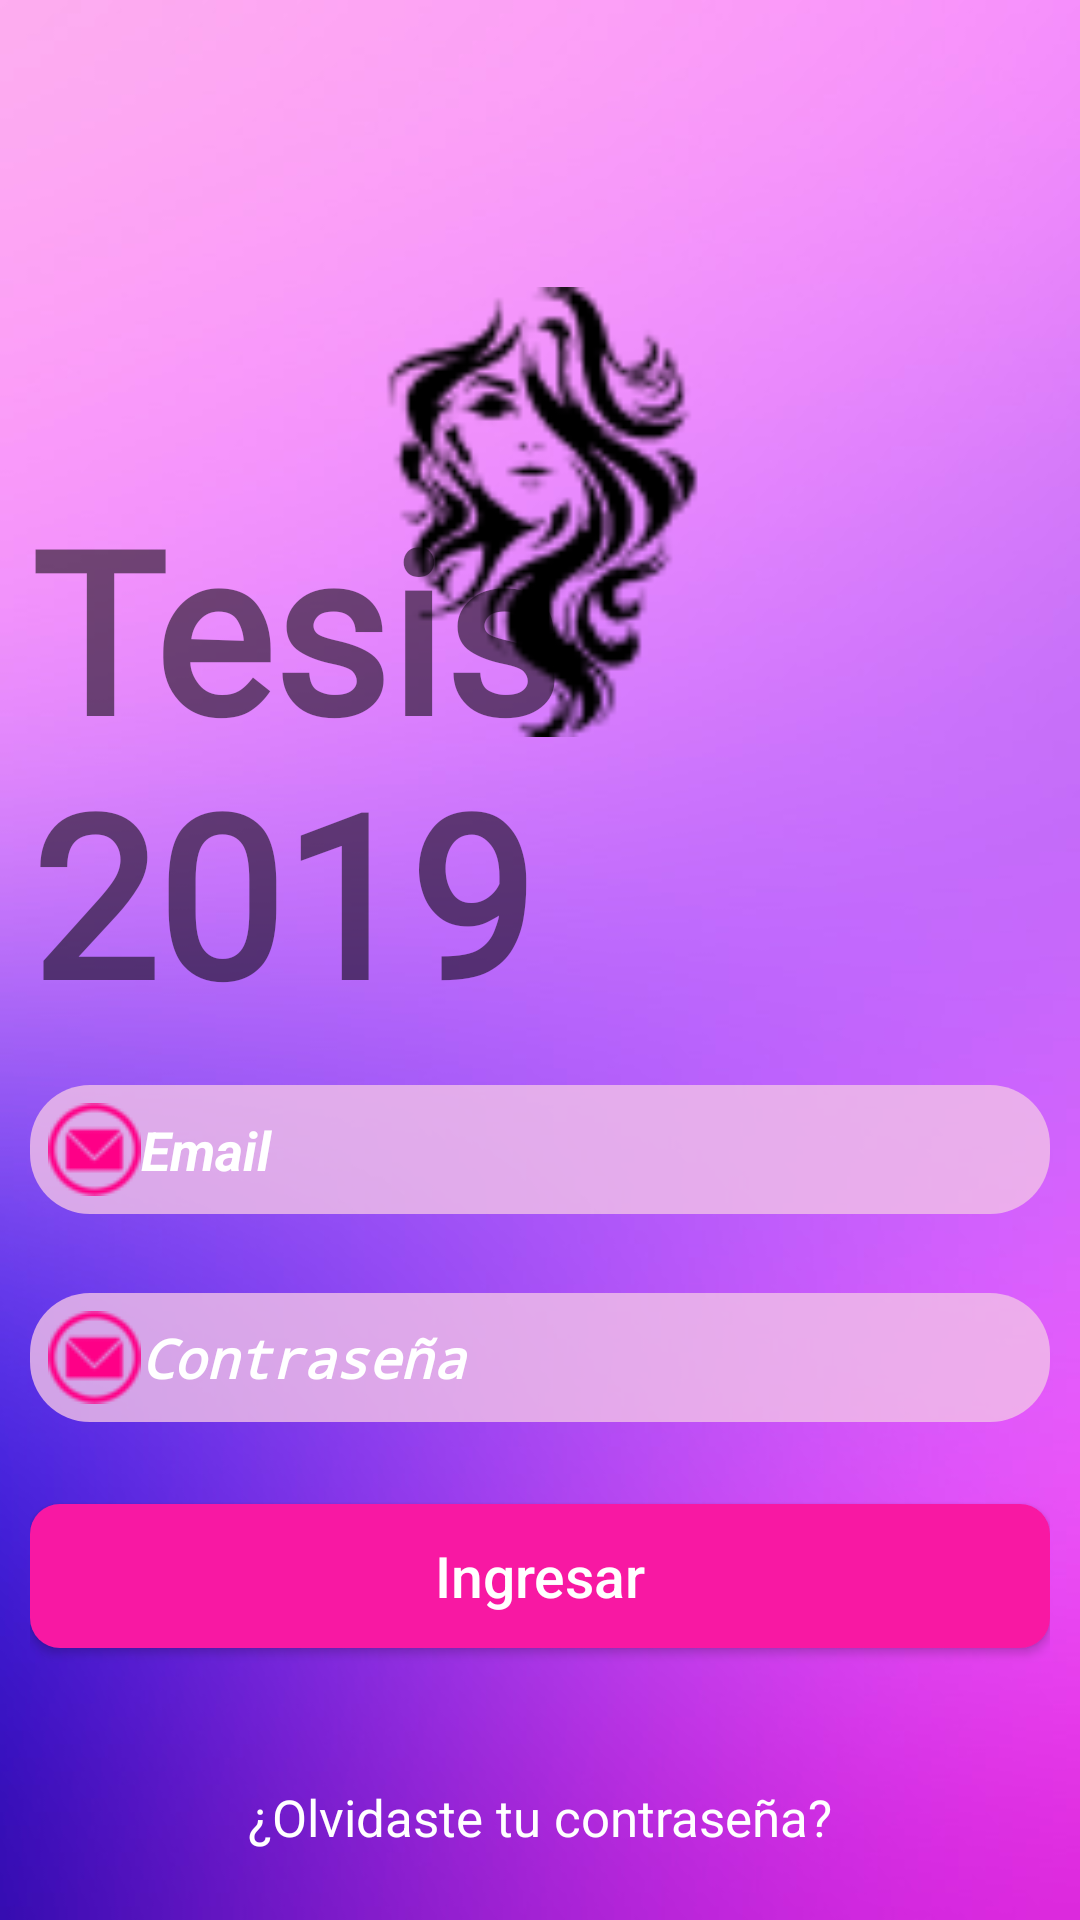

This screen was rendered from an Android layout file. Write that file and the resources it references.
<!-- AndroidManifest.xml: activity theme transparentActionBar -->
<!-- res/layout/activity_login.xml -->
<?xml version="1.0" encoding="utf-8"?>
<android.support.constraint.ConstraintLayout xmlns:android="http://schemas.android.com/apk/res/android"
    xmlns:app="http://schemas.android.com/apk/res-auto"
    xmlns:tools="http://schemas.android.com/tools"
    android:id="@+id/parent"
    android:layout_width="match_parent"
    android:layout_height="match_parent"
    android:background="@drawable/background_login3"
    android:padding="10dp"
    tools:context=".Activities.LoginActivity">

    <com.github.ybq.android.spinkit.SpinKitView
        android:id="@+id/pbarLogin"
        style="@style/SpinKitView.MultiplePulseRing"
        android:layout_width="200dp"
        android:layout_height="200dp"
        android:layout_gravity="center"
        android:backgroundTint="@color/translucent"
        android:fadeScrollbars="true"
        android:padding="10dp"
        android:visibility="gone"
        app:SpinKit_Color="@color/progressBar"
        app:layout_constraintBottom_toBottomOf="parent"
        app:layout_constraintEnd_toEndOf="parent"
        app:layout_constraintHorizontal_bias="0.5"
        app:layout_constraintStart_toStartOf="parent"
        app:layout_constraintTop_toTopOf="parent"
        tools:ignore="MissingConstraints" />

    <ImageView
        android:id="@+id/faceWoman"
        android:layout_width="150dp"
        android:layout_height="230dp"
        android:src="@drawable/ic_woman_face"
        app:layout_constraintBottom_toBottomOf="parent"
        app:layout_constraintEnd_toEndOf="parent"
        app:layout_constraintHorizontal_bias="0.498"
        app:layout_constraintStart_toStartOf="parent"
        app:layout_constraintTop_toTopOf="parent"
        app:layout_constraintVertical_bias="0.117"
        tools:ignore="MissingConstraints" />

    <TextView
        android:id="@+id/title"
        android:layout_width="wrap_content"
        android:layout_height="wrap_content"
        android:fontFamily="@font/halloffame"
        android:text="@string/textTitle"
        android:textSize="75sp"
        android:textStyle="bold"
        app:layout_constraintBottom_toTopOf="@+id/mail"
        app:layout_constraintEnd_toEndOf="parent"
        app:layout_constraintHorizontal_bias="0.496"
        app:layout_constraintStart_toStartOf="parent"
        app:layout_constraintTop_toBottomOf="@id/faceWoman"
        app:layout_constraintTop_toTopOf="parent"
        app:layout_constraintVertical_bias="0.91"
        tools:ignore="MissingConstraints" />

    <EditText
        android:id="@+id/mail"
        style="@style/mail_passLogin"
        android:layout_width="match_parent"
        android:layout_height="wrap_content"
        android:hint="Email"
        android:imeOptions="actionNext"
        android:inputType="textEmailAddress"
        android:padding="6dp"
        app:layout_constraintBottom_toTopOf="@+id/login"
        app:layout_constraintEnd_toEndOf="parent"
        app:layout_constraintHorizontal_bias="0.8"
        app:layout_constraintStart_toStartOf="parent"
        app:layout_constraintTop_toTopOf="parent"
        app:layout_constraintVertical_bias="0.774"
        tools:ignore="MissingConstraints" />


    <EditText
        android:id="@+id/clave"
        style="@style/mail_passLogin"
        android:layout_width="match_parent"
        android:layout_height="wrap_content"
        android:hint="Contraseña"
        android:imeOptions="actionDone"
        android:inputType="textPassword"
        android:padding="6dp"
        app:layout_constraintBottom_toTopOf="@+id/login"
        app:layout_constraintEnd_toEndOf="parent"
        app:layout_constraintStart_toStartOf="parent"
        app:layout_constraintTop_toBottomOf="@+id/mail"
        app:layout_constraintVertical_bias="0.187"
        tools:ignore="MissingConstraints" />

    <Button
        android:id="@+id/login"
        style="@style/Button"
        android:layout_width="match_parent"
        android:layout_height="wrap_content"
        android:layout_marginBottom="8dp"
        android:background="@drawable/rounded_button"
        android:text="@string/ingresar"
        android:textColor="@color/white"
        android:textSize="19sp"
        app:layout_constraintBottom_toBottomOf="parent"
        app:layout_constraintEnd_toEndOf="parent"
        app:layout_constraintStart_toStartOf="parent"
        app:layout_constraintTop_toTopOf="parent"
        app:layout_constraintVertical_bias="0.871"
        tools:ignore="MissingConstraints" />

    <TextView
        android:id="@+id/registerPromptText"
        android:layout_width="wrap_content"
        android:layout_height="wrap_content"
        android:layout_gravity="center"
        android:layout_marginStart="8dp"
        android:layout_marginTop="16dp"
        android:layout_marginEnd="8dp"
        android:textColor="@color/white"
        app:layout_constraintEnd_toEndOf="parent"
        app:layout_constraintStart_toStartOf="parent"
        app:layout_constraintTop_toBottomOf="@id/login"
        tools:ignore="MissingConstraints" />

    <TextView
        android:layout_width="wrap_content"
        android:layout_height="wrap_content"
        android:layout_gravity="center"
        android:layout_margin="10dp"
        android:layout_marginStart="8dp"
        android:layout_marginEnd="8dp"
        android:layout_marginBottom="30dp"
        android:text="¿Olvidaste tu contraseña?"
        android:textColor="@color/white"
        android:textSize="17sp"
        app:layout_constraintEnd_toEndOf="parent"
        app:layout_constraintStart_toStartOf="parent"
        app:layout_constraintTop_toBottomOf="@id/registerPromptText"
        tools:ignore="MissingConstraints"></TextView>

</android.support.constraint.ConstraintLayout>
<!-- resources referenced by this layout -->
<resources>
  <color name="progressBar">#2DDF1E</color>
  <color name="translucent">#0000ffff</color>
  <color name="white">#FFFFFF</color>
  <!-- drawable background_login3: jpg bitmap (drawable, 35667 bytes) -->
  <!-- drawable ic_woman_face: png bitmap (drawable-hdpi, 1095 bytes) -->
  <!-- drawable rounded_button (drawable) -->
  <?xml version="1.0" encoding="utf-8"?>
  <shape xmlns:android="http://schemas.android.com/apk/res/android"
      android:shape="rectangle"
      android:padding="10dp">
      <solid android:color="#f818a3"/> 
      <corners
          android:bottomRightRadius="10dp"
          android:bottomLeftRadius="10dp"
          android:topLeftRadius="10dp"
          android:topRightRadius="10dp"/>
  </shape>
  <string name="ingresar">Ingresar</string>
  <string name="textTitle"> Tesis 2019</string>
  <style name="Button" parent="Widget.AppCompat.Button">
          <item name="android:textSize">19sp</item>
          <item name="android:textColor">@color/white</item>
          <item name="android:background">@drawable/rounded_button</item>
          <item name="android:textAllCaps">false</item>
      </style>
  <style name="mail_passLogin">
          <item name="android:drawableStart">@drawable/icon_email_edit_text</item>
          <item name="android:textColor">@color/white</item>
          <item name="android:layout_marginTop">20dp</item>
          <item name="android:textStyle">bold|italic</item>
          <item name="android:textSize">18sp</item>
          <item name="android:textColorHint">@color/white</item>
          <item name="android:background">@drawable/rounded_edittext_reg</item>
      </style>
  <style name="transparentActionBar" parent="Theme.AppCompat.Light">
          <item name="android:textColorPrimary">@color/colorFucsia</item>
          <item name="colorPrimary">@android:color/transparent</item>
          <item name="windowActionBarOverlay">true</item>
      </style>
  <!-- drawable icon_email_edit_text (drawable) -->
  <?xml version="1.0" encoding="utf-8"?>
  <layer-list xmlns:android="http://schemas.android.com/apk/res/android">
      <item>
          <shape xmlns:android="http://schemas.android.com/apk/res/android"
              android:shape="rectangle">
              <solid android:color="#00000000">
                  <corners
                      android:bottomLeftRadius="30dp"
                      android:topLeftRadius="30dp">
                  </corners>
              </solid>
          </shape>
      </item>
      <item
          android:drawable="@drawable/email_icon"
          android:gravity="center">
      </item>
  </layer-list>
  <!-- drawable rounded_edittext_reg (drawable) -->
  <?xml version="1.0" encoding="utf-8"?>
  <shape xmlns:android="http://schemas.android.com/apk/res/android"
      android:shape="rectangle"
      android:padding="10dp">
      <solid android:color="@color/colorLila"/> 
      <corners
          android:bottomRightRadius="20dp"
          android:bottomLeftRadius="20dp"
          android:topLeftRadius="20dp"
          android:topRightRadius="20dp"/>
  
  </shape>
  <color name="colorFucsia">#E71F62</color>
  <!-- drawable email_icon: png bitmap (drawable, 1250 bytes) -->
  <color name="colorLila">#C9F3C2E9</color>
</resources>
